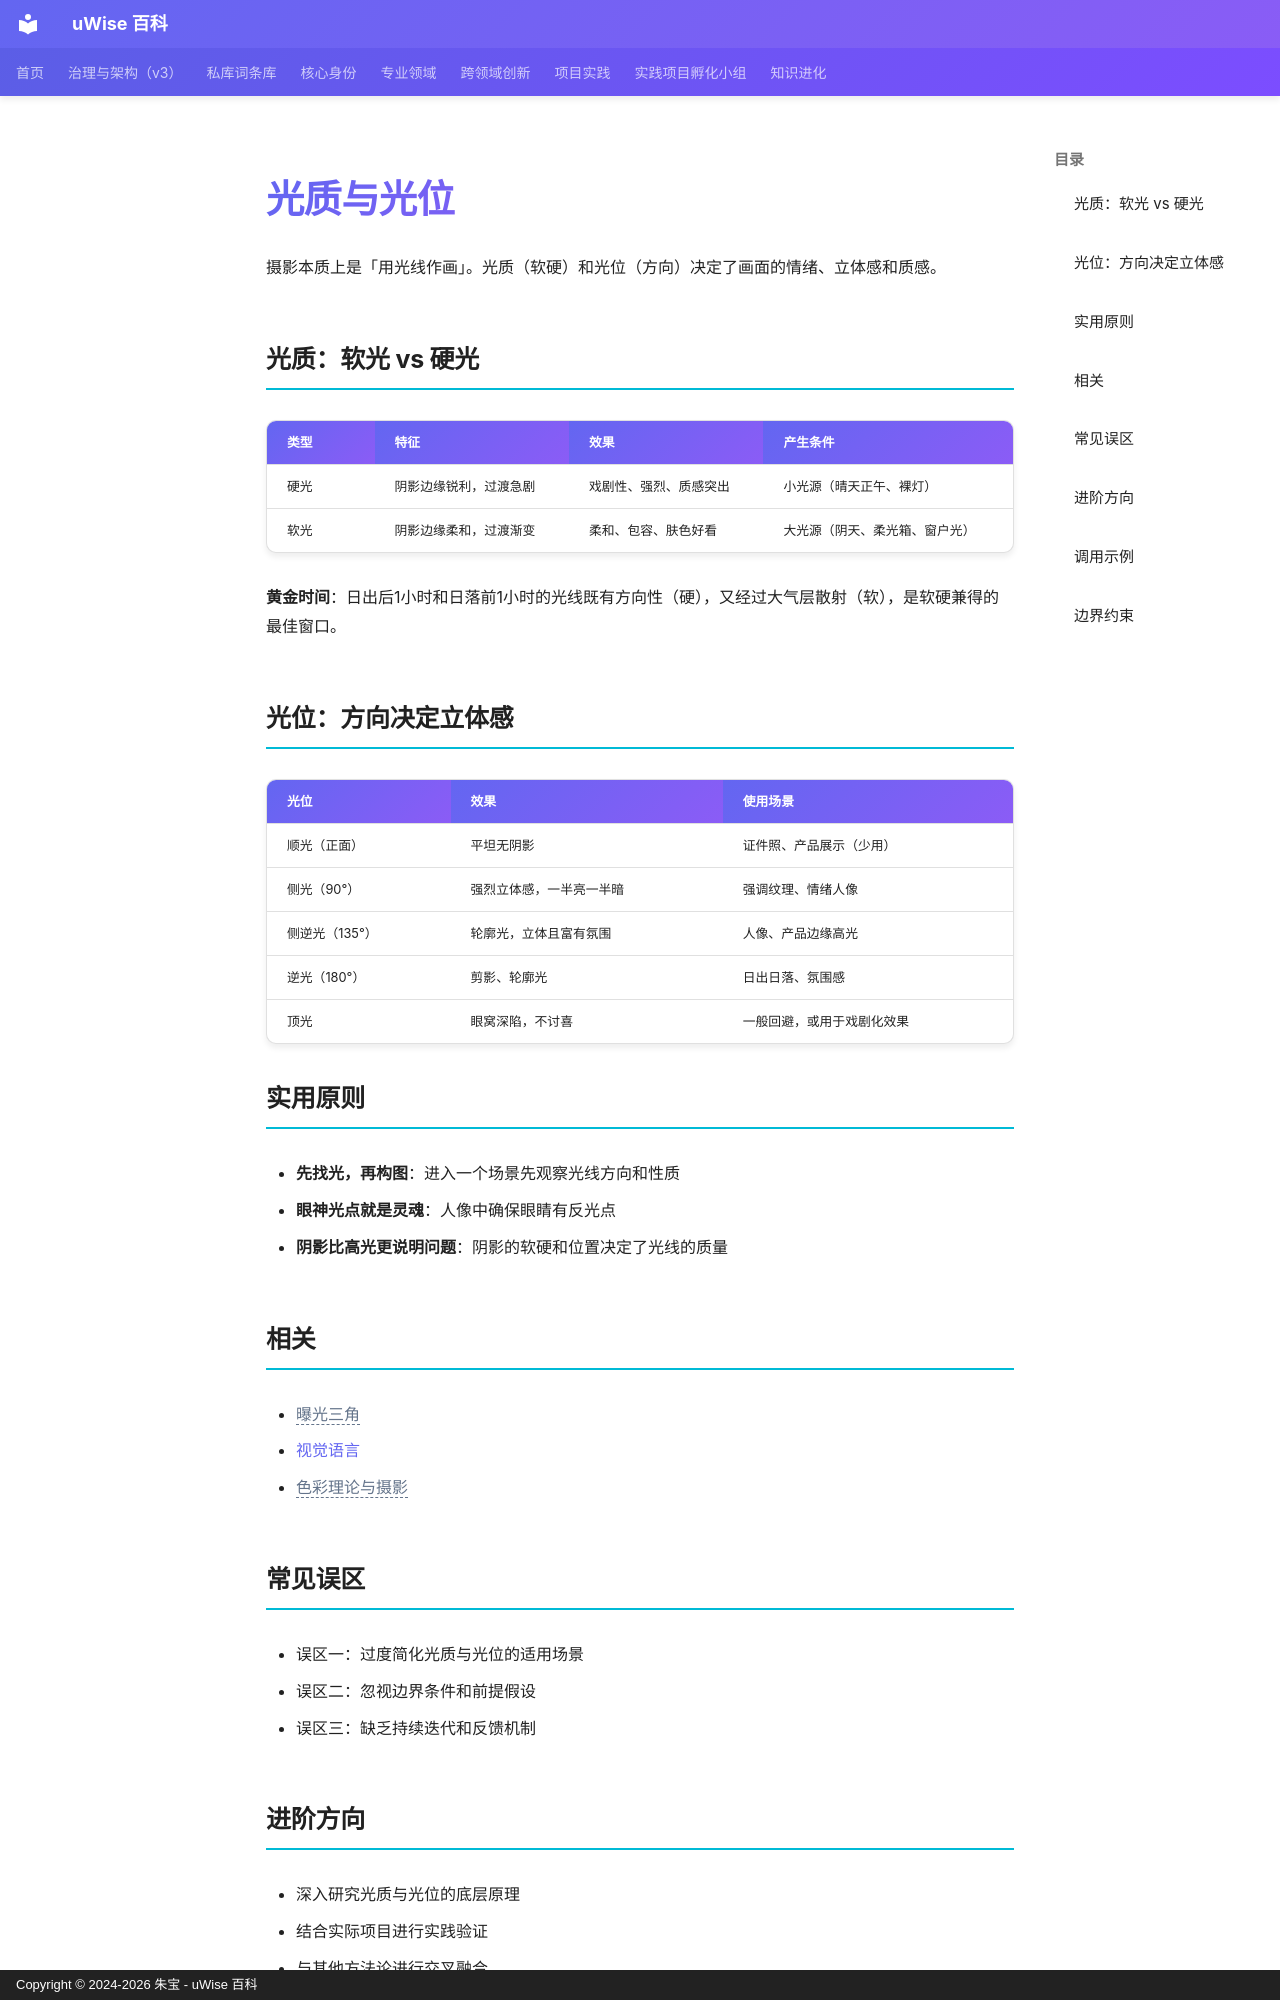

repository: zhubao315/uWise · page: vault-encyclopedia/md-9c7a896c/index.html · generator: mkdocs · copyright: Copyright © 2024-2026 朱宝 - uWise 百科

---
title: "光质与光位"
description: "摄影本质上是「用光线作画」。光质（软硬）和光位（方向）决定了画面的情绪、立体感和质感。"
---

# 光质与光位

摄影本质上是「用光线作画」。光质（软硬）和光位（方向）决定了画面的情绪、立体感和质感。

## 光质：软光 vs 硬光

| 类型 | 特征 | 效果 | 产生条件 |
|------|------|------|---------|
| 硬光 | 阴影边缘锐利，过渡急剧 | 戏剧性、强烈、质感突出 | 小光源（晴天正午、裸灯） |
| 软光 | 阴影边缘柔和，过渡渐变 | 柔和、包容、肤色好看 | 大光源（阴天、柔光箱、窗户光） |

**黄金时间**：日出后1小时和日落前1小时的光线既有方向性（硬），又经过大气层散射（软），是软硬兼得的最佳窗口。

## 光位：方向决定立体感

| 光位 | 效果 | 使用场景 |
|------|------|---------|
| 顺光（正面） | 平坦无阴影 | 证件照、产品展示（少用） |
| 侧光（90°） | 强烈立体感，一半亮一半暗 | 强调纹理、情绪人像 |
| 侧逆光（135°） | 轮廓光，立体且富有氛围 | 人像、产品边缘高光 |
| 逆光（180°） | 剪影、轮廓光 | 日出日落、氛围感 |
| 顶光 | 眼窝深陷，不讨喜 | 一般回避，或用于戏剧化效果 |

## 实用原则

- **先找光，再构图**：进入一个场景先观察光线方向和性质
- **眼神光点就是灵魂**：人像中确保眼睛有反光点
- **阴影比高光更说明问题**：阴影的软硬和位置决定了光线的质量

## 相关

- <span class="uw-unresolved" data-target="曝光三角" title="未解析的双链目标：曝光三角">曝光三角</span>
- [视觉语言](../md-63647ef2/)
- <span class="uw-unresolved" data-target="色彩理论与摄影" title="未解析的双链目标：色彩理论与摄影">色彩理论与摄影</span>

## 常见误区

- 误区一：过度简化光质与光位的适用场景
- 误区二：忽视边界条件和前提假设
- 误区三：缺乏持续迭代和反馈机制

## 进阶方向

- 深入研究光质与光位的底层原理
- 结合实际项目进行实践验证
- 与其他方法论进行交叉融合

---
